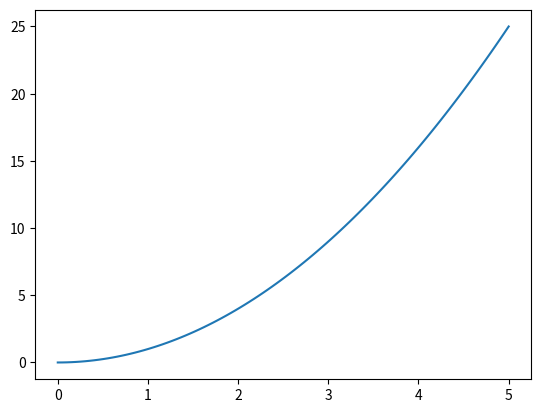
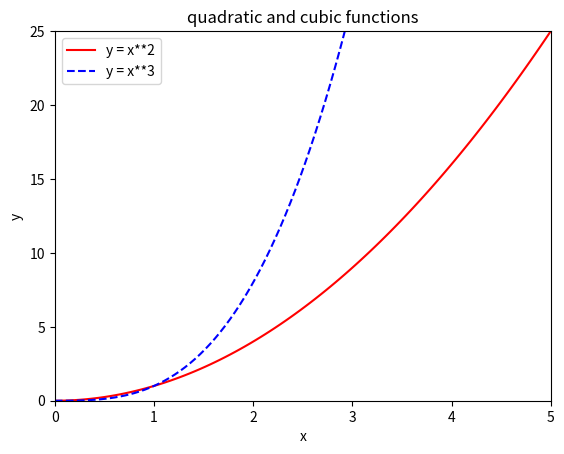
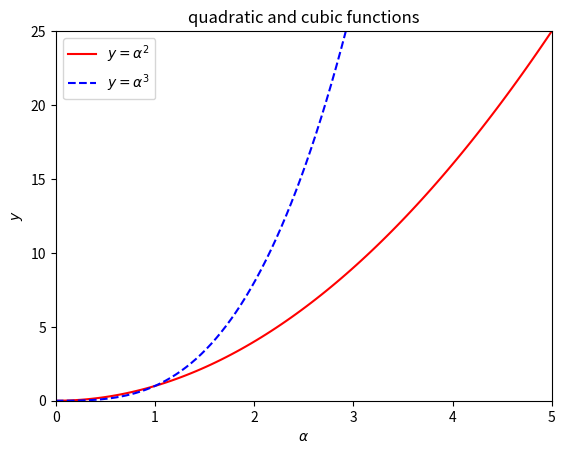
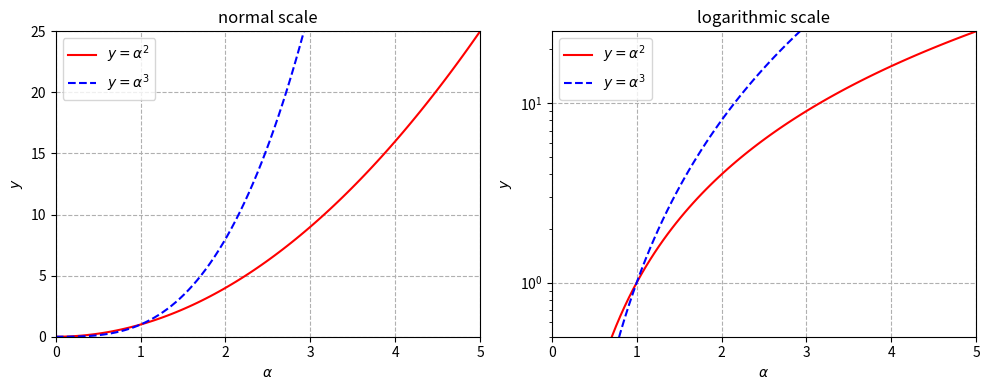
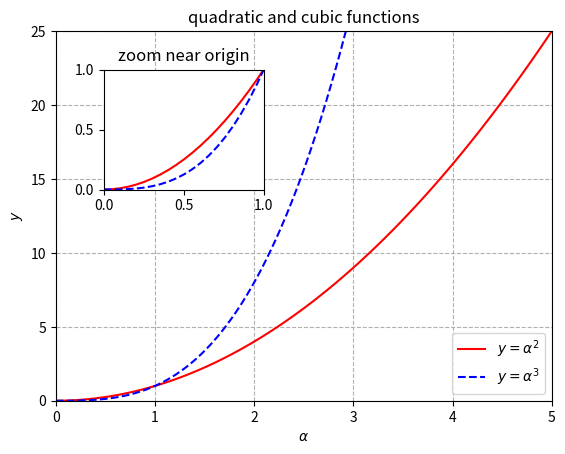
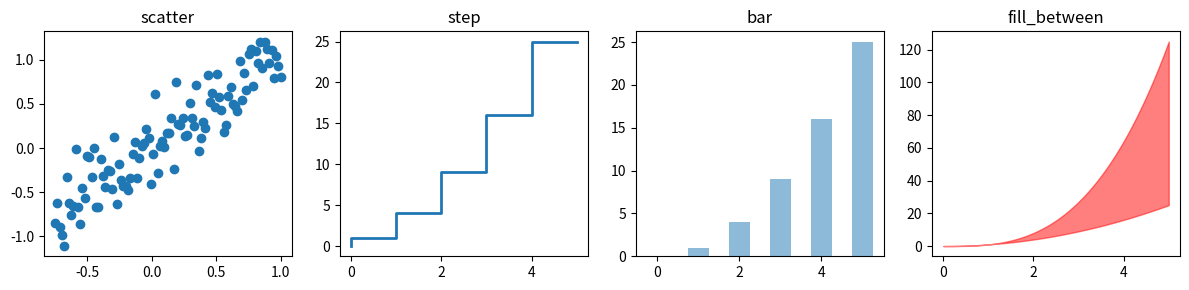

The script that saved these images, in order:
import numpy as np # import numpy library
import matplotlib.pyplot as plt # import pyplot module under the name plt

x = np.linspace(0,5,100) # 100 evenly spaced numbers over the interval 0 to 5
plt.plot(x, x**2); # plot quadratic function

fig, ax = plt.subplots() # 1 x 1 grid of subplots, get instances of figure and axes

ax.plot(x, x ** 2, "r-", label="y = x**2") # plot quadratic function
ax.plot(x, x ** 3, "b--", label="y = x**3") # plot cubic function
ax.legend(loc="upper left") # add legend on upper left corner
ax.set_xlabel("x") # set x label
ax.set_ylabel("y") # set y label
ax.set_xlim([0, 5]) # set x limits
ax.set_ylim([0, 25]) # set y limits
ax.set_title("quadratic and cubic functions"); # set title

fig, ax = plt.subplots()

ax.plot(x, x ** 2, "r-", label=r"$y = \alpha^2$") # use raw text to include LaTeX symbols
ax.plot(x, x ** 3, "b--", label=r"$y = \alpha^3$") # use raw text to include LaTeX symbols
ax.set_xlabel(r"$\alpha$") # use raw text to include LaTeX symbols
ax.set_ylabel(r"$y$") # use raw text to include LaTeX symbols
ax.legend(loc="upper left") # legend
ax.set_xlim([0, 5]) # x limits
ax.set_ylim([0, 25]) # y limits
ax.set_title("quadratic and cubic functions"); # title

# 1 x 2 grid of subplots
# figsize specifies width and height in inches
fig, ax = plt.subplots(1, 2, figsize=(10,4)) 

ax[0].plot(x, x ** 2, "r-", label=r"$y = \alpha^2$") # plot quadratic function
ax[0].plot(x, x ** 3, "b--", label=r"$y = \alpha^3$") # plot cubic function
ax[0].grid(True, linestyle="dashed") # grid
ax[0].legend(loc="upper left") # legend
ax[0].set_xlabel(r"$\alpha$") # x label
ax[0].set_ylabel(r"$y$") # y label
ax[0].set_xlim([0, 5]) # x limits
ax[0].set_ylim([0, 25]) # y limits
ax[0].set_title("normal scale"); # title

ax[1].plot(x, x ** 2, "r-", label=r"$y = \alpha^2$") # plot quadratic function
ax[1].plot(x, x ** 3, "b--", label=r"$y = \alpha^3$") # plot cubic function
ax[1].set_yscale("log") # y axis has log scale
ax[1].grid(True, linestyle="dashed") # grid
ax[1].legend(loc="upper left") # legend
ax[1].set_xlabel(r"$\alpha$") # x label
ax[1].set_ylabel(r"$y$") # y label
ax[1].set_xlim([0, 5]) # x limits
ax[1].set_ylim([0.5, 25]) # y limits: lower limit can"t be 0
ax[1].set_title("logarithmic scale") # title

fig.tight_layout(); # add nice padding bw subplots

fig, ax = plt.subplots(2, 2, figsize=(10,4)) # 2 x 2 grid of subplots
ax[0,0].text(0.4, 0.5, "subplot 1", color = "blue") # upper left subplot
ax[0,1].text(0.4, 0.5, "subplot 2", color = "blue") # upper right subplot
ax[1,0].text(0.4, 0.5, "subplot 3", color = "blue") # lower left subplot
ax[1,1].text(0.4, 0.5, "subplot 4", color = "blue") # lower right subplot
fig.tight_layout; # add nice padding

fig, ax = plt.subplots() # 1 x 1 grid of suplots

ax.plot(x, x ** 2, "r-", label=r"$y = \alpha^2$") # plot quadratic function
ax.plot(x, x ** 3, "b--", label=r"$y = \alpha^3$") # plot cubic function
ax.grid(True, linestyle="dashed") # grid
ax.legend(loc="lower right") # legend
ax.set_xlabel(r"$\alpha$") # x label
ax.set_ylabel(r"$y$") # y label
ax.set_xlim([0, 5]) # x limits
ax.set_ylim([0, 25]) # y limits
ax.set_title("quadratic and cubic functions"); # title

# To make inset, add new inset axes
inset_ax = fig.add_axes([0.2, 0.55, 0.25, 0.25]) # X, Y, width, height of the inset
inset_ax.plot(x, x ** 2, "r-") # plot quadratic function
inset_ax.plot(x, x ** 3, "b--") # plot cubic function
inset_ax.set_xlim([0, 1]) # x limits
inset_ax.set_ylim([0, 1]) # y limits
inset_ax.set_xticks([0, 0.5, 1.0]) # set x ticks
inset_ax.set_yticks([0.0, 0.5, 1.0]) # set y ticks
inset_ax.set_title("zoom near origin"); # set title of inset

fig.savefig("my_first_plot.png", dpi=200) # save graph as png and resolution = 200 dpi

xx = np.linspace(-0.75, 1., 100) # 100 evenly spaced numbers over the interval -0.75 to 1.0
n = np.array([0,1,2,3,4,5]) # another array

fig, ax = plt.subplots(1, 4, figsize=(12,3)) # 1 x 4 grid of subplots

ax[0].scatter(xx, xx + 0.25*np.random.randn(len(xx))) # scatter plot
ax[0].set_title("scatter") # set title

ax[1].step(n, n**2, lw=2) # step plot
ax[1].set_title("step") # set title

ax[2].bar(n, n**2, align="center", width=0.5, alpha=0.5) # alpha plot
ax[2].set_title("bar") # set title

ax[3].fill_between(x, x**2, x**3, color="red", alpha=0.5); # filled plot
ax[3].set_title("fill_between") # set title

fig.tight_layout(); # nice padding